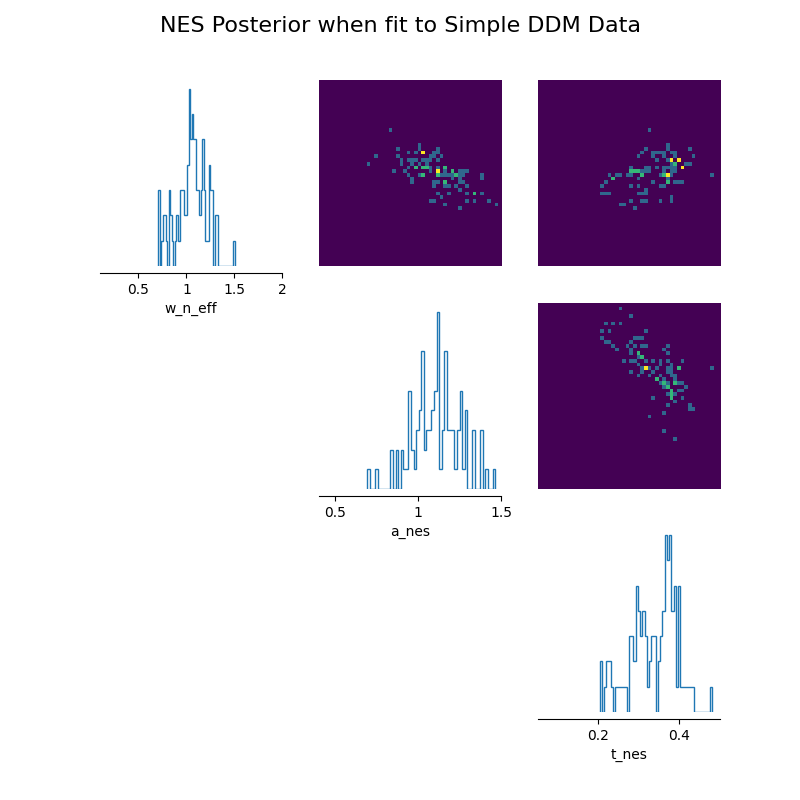

The data file committed next to this chart (first rows):
w_n_eff, a_nes, t_nes
0.9622, 1.258, 0.2202
0.9136, 1.294, 0.2032
1.123, 0.9485, 0.4017
1.145, 0.8999, 0.4214
1.314, 1.004, 0.3655
1.162, 1.056, 0.3866
0.9014, 1.161, 0.3497
1.028, 1.016, 0.3577
0.7059, 1.251, 0.2927
1.055, 1.121, 0.3129
0.996, 1.208, 0.3003
1.017, 1.201, 0.3735
1.161, 1.005, 0.4166
0.9465, 1.109, 0.3937
1.12, 1.081, 0.3246
1.115, 1.164, 0.2777
0.7687, 1.081, 0.3548
1.061, 1.259, 0.2775
1.027, 1.124, 0.3033
1.032, 1.114, 0.4798
1.296, 1.122, 0.3128
1.002, 0.9646, 0.3665
1.097, 1.024, 0.3903
1.033, 1.032, 0.3599
0.9427, 1.1, 0.3708
1.101, 0.9831, 0.3796
1.07, 1.162, 0.2908
0.8254, 1.378, 0.2169
1.176, 0.9011, 0.366
1.018, 1.258, 0.2678
1.043, 0.9456, 0.3779
0.758, 1.417, 0.2759
1.142, 0.9542, 0.3787
1.501, 0.8346, 0.3264
1.023, 1.179, 0.3023
0.7808, 1.291, 0.3024
1.176, 0.9922, 0.4009
1.027, 1.217, 0.2456
1.188, 1.071, 0.3817
1.21, 0.7466, 0.3638
1.321, 1.012, 0.3738
1.087, 1.237, 0.3043
0.8261, 1.33, 0.2034
0.8356, 1.104, 0.3161
0.7128, 1.465, 0.2513
1.072, 1.121, 0.3793
1.188, 1.119, 0.3982
1.172, 1.048, 0.3406
1.058, 1.198, 0.282
1.049, 1.142, 0.3502
1.089, 1.111, 0.3693
1.275, 1.018, 0.3611
1.029, 1.163, 0.3691
1.019, 1.214, 0.2811
1.252, 1.032, 0.384
0.8278, 1.185, 0.3101
0.9565, 1.166, 0.4034
0.9621, 1.238, 0.3653
1.065, 1.286, 0.2903
1.074, 1.073, 0.2947
... 40 more rows
